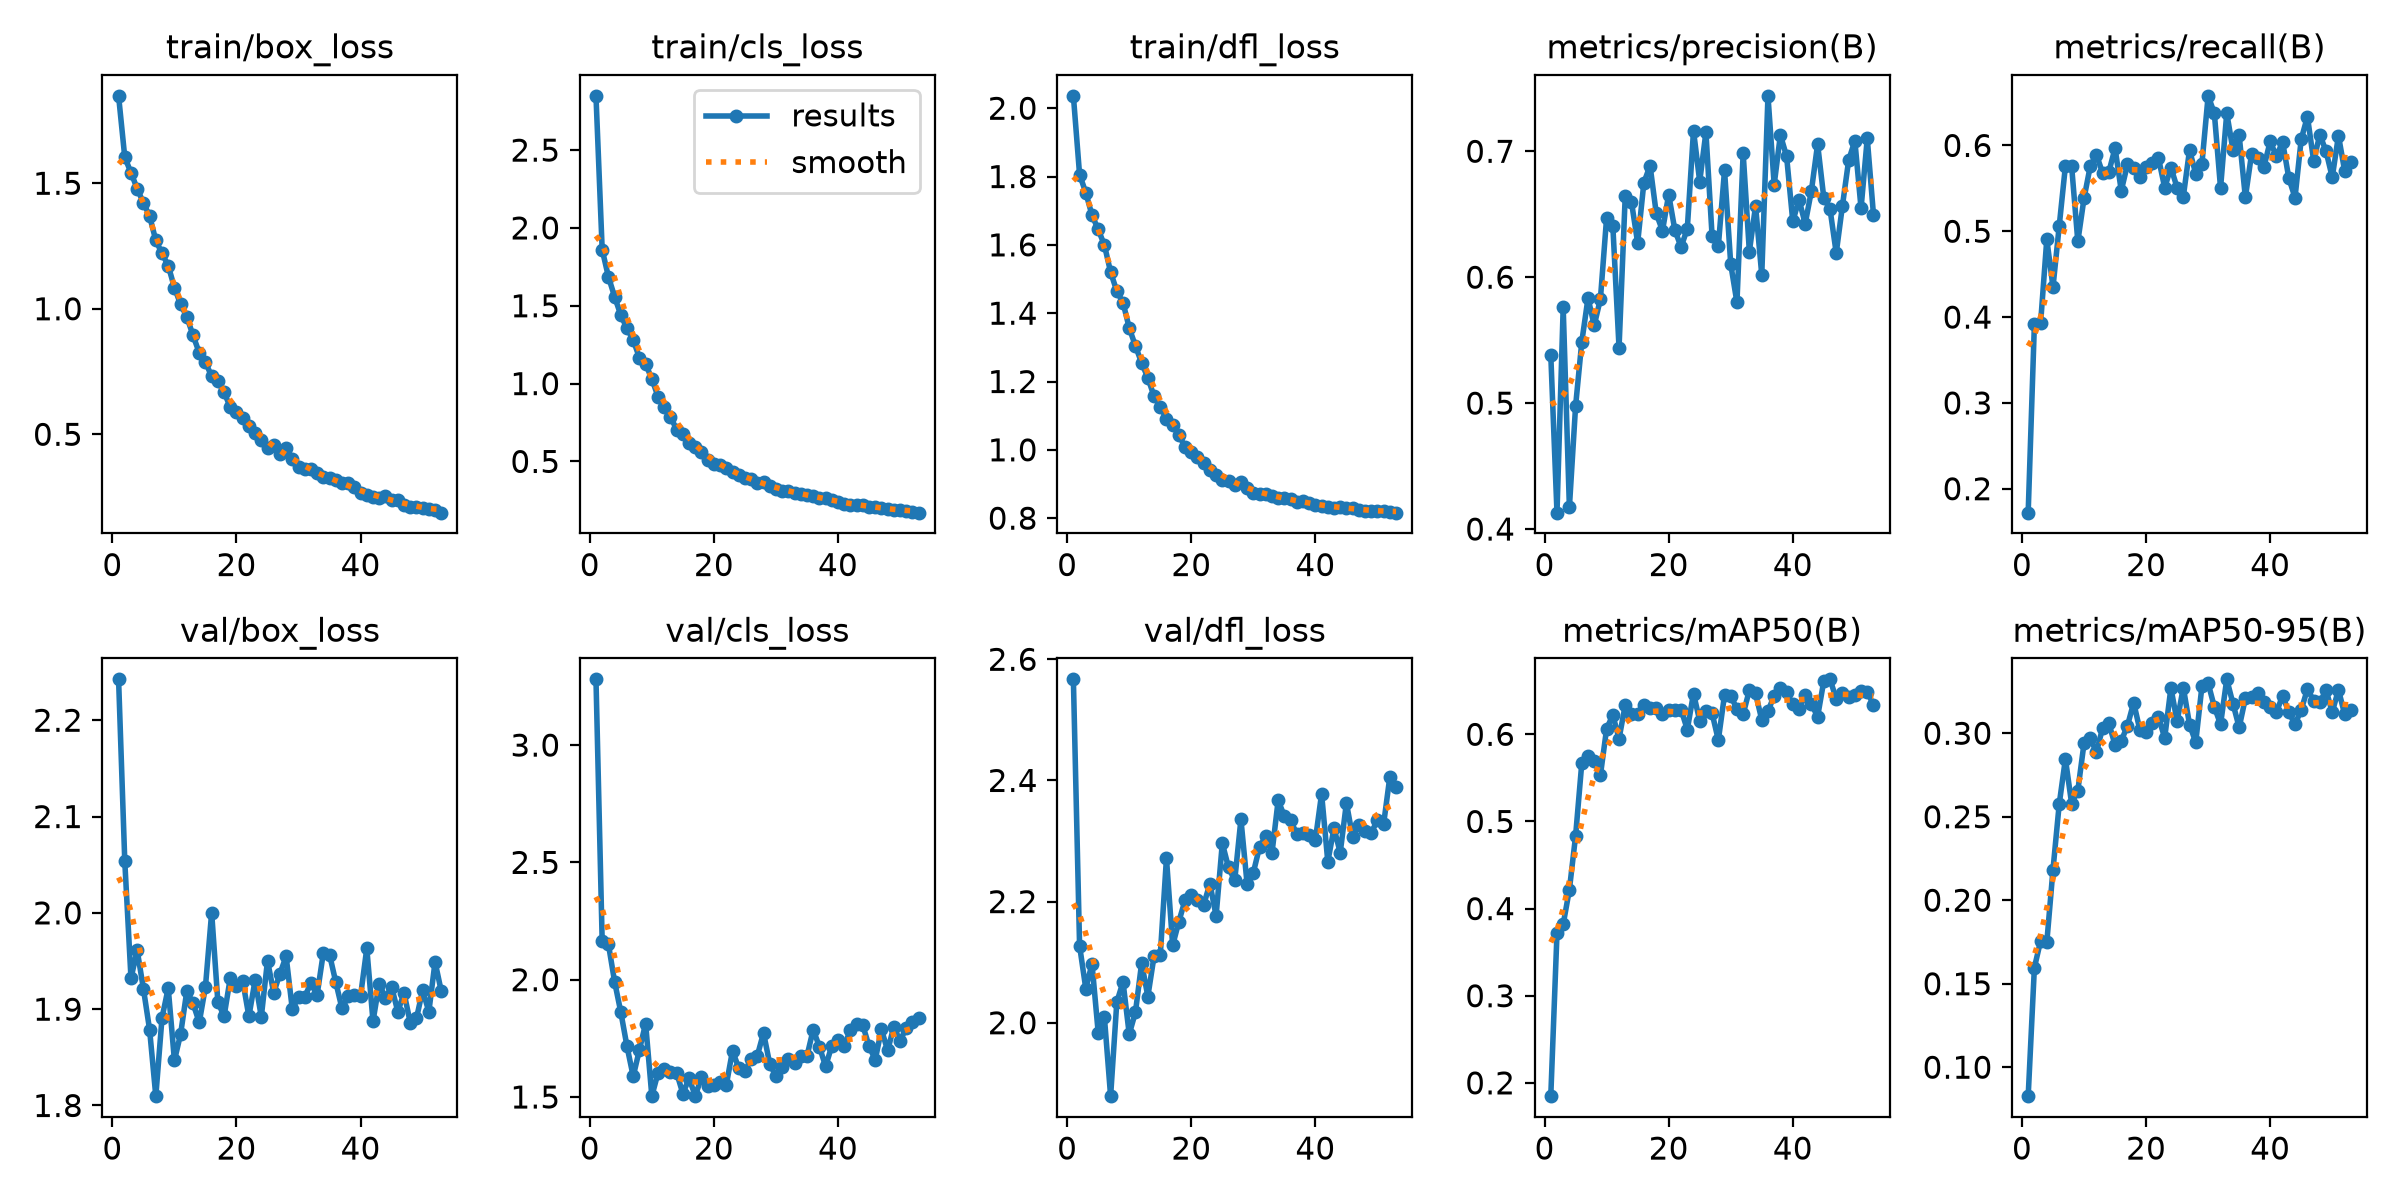

Data behind this chart, as committed beside it:
epoch, time, train/box_loss, train/cls_loss, train/dfl_loss, metrics/precision(B), metrics/recall(B), metrics/mAP50(B), metrics/mAP50-95(B), val/box_loss, val/cls_loss, val/dfl_loss, lr/pg0, lr/pg1, lr/pg2
1, 6.748, 1.848, 2.849, 2.036, 0.5384, 0.1721, 0.1847, 0.08265, 2.242, 3.28, 2.567, 0.06742, 0.0003291, 0.0003291
2, 10.33, 1.603, 1.86, 1.806, 0.413, 0.3915, 0.3714, 0.1596, 2.053, 2.164, 2.127, 0.03441, 0.0006559, 0.0006559
3, 13.85, 1.542, 1.687, 1.753, 0.576, 0.3928, 0.3819, 0.1756, 1.932, 2.152, 2.056, 0.001398, 0.0009761, 0.0009761
4, 17.35, 1.478, 1.558, 1.687, 0.4173, 0.4905, 0.4218, 0.1747, 1.961, 1.992, 2.097, 0.0009703, 0.0009703, 0.0009703
5, 20.83, 1.422, 1.44, 1.645, 0.4978, 0.435, 0.4835, 0.2184, 1.921, 1.862, 1.984, 0.0009604, 0.0009604, 0.0009604
6, 24.33, 1.369, 1.354, 1.599, 0.5487, 0.506, 0.5672, 0.2575, 1.879, 1.716, 2.009, 0.0009505, 0.0009505, 0.0009505
7, 27.82, 1.272, 1.28, 1.52, 0.5834, 0.576, 0.5755, 0.2846, 1.81, 1.588, 1.879, 0.0009406, 0.0009406, 0.0009406
8, 31.31, 1.221, 1.166, 1.464, 0.5617, 0.576, 0.5693, 0.2579, 1.891, 1.701, 2.034, 0.0009307, 0.0009307, 0.0009307
9, 34.79, 1.172, 1.126, 1.431, 0.5828, 0.4882, 0.5531, 0.2656, 1.922, 1.813, 2.067, 0.0009208, 0.0009208, 0.0009208
10, 38.44, 1.085, 1.031, 1.357, 0.6474, 0.5384, 0.6065, 0.294, 1.847, 1.504, 1.981, 0.0009109, 0.0009109, 0.0009109
11, 41.94, 1.017, 0.916, 1.304, 0.6408, 0.5757, 0.622, 0.2969, 1.874, 1.603, 2.017, 0.000901, 0.000901, 0.000901
12, 45.43, 0.9677, 0.8483, 1.255, 0.544, 0.5893, 0.5949, 0.2888, 1.919, 1.619, 2.099, 0.0008911, 0.0008911, 0.0008911
13, 48.89, 0.8937, 0.7866, 1.211, 0.6648, 0.5676, 0.6337, 0.3031, 1.906, 1.608, 2.043, 0.0008812, 0.0008812, 0.0008812
14, 52.4, 0.8246, 0.7045, 1.157, 0.6599, 0.5691, 0.6234, 0.306, 1.886, 1.603, 2.11, 0.0008713, 0.0008713, 0.0008713
15, 55.98, 0.7874, 0.6789, 1.126, 0.6272, 0.5969, 0.6237, 0.293, 1.923, 1.515, 2.111, 0.0008614, 0.0008614, 0.0008614
16, 59.46, 0.7307, 0.6202, 1.091, 0.675, 0.5472, 0.6338, 0.2955, 2, 1.579, 2.272, 0.0008515, 0.0008515, 0.0008515
17, 62.94, 0.7107, 0.5932, 1.071, 0.6886, 0.5779, 0.6297, 0.3045, 1.907, 1.505, 2.128, 0.0008416, 0.0008416, 0.0008416
18, 66.41, 0.6673, 0.5601, 1.044, 0.6506, 0.5739, 0.6301, 0.3184, 1.893, 1.583, 2.167, 0.0008317, 0.0008317, 0.0008317
19, 69.91, 0.6082, 0.5077, 1.008, 0.6369, 0.5631, 0.6232, 0.3019, 1.932, 1.546, 2.202, 0.0008218, 0.0008218, 0.0008218
20, 73.53, 0.589, 0.4818, 0.9936, 0.6656, 0.5747, 0.6278, 0.3008, 1.924, 1.552, 2.211, 0.0008119, 0.0008119, 0.0008119
21, 77, 0.5637, 0.4748, 0.98, 0.6373, 0.5799, 0.6274, 0.3059, 1.93, 1.562, 2.202, 0.000802, 0.000802, 0.000802
22, 80.49, 0.5336, 0.4563, 0.9616, 0.624, 0.5851, 0.6283, 0.3095, 1.893, 1.551, 2.195, 0.0007921, 0.0007921, 0.0007921
23, 83.96, 0.505, 0.4307, 0.9416, 0.6385, 0.5508, 0.6055, 0.2973, 1.93, 1.697, 2.23, 0.0007822, 0.0007822, 0.0007822
24, 87.45, 0.4754, 0.4108, 0.9258, 0.7164, 0.5743, 0.6468, 0.3271, 1.892, 1.623, 2.176, 0.0007723, 0.0007723, 0.0007723
25, 90.93, 0.4464, 0.3906, 0.9105, 0.676, 0.5508, 0.6155, 0.3071, 1.95, 1.61, 2.296, 0.0007624, 0.0007624, 0.0007624
26, 94.42, 0.4574, 0.3864, 0.91, 0.7151, 0.5404, 0.6273, 0.3274, 1.917, 1.662, 2.256, 0.0007525, 0.0007525, 0.0007525
27, 97.92, 0.4204, 0.3593, 0.8966, 0.6323, 0.5946, 0.624, 0.3052, 1.937, 1.676, 2.235, 0.0007426, 0.0007426, 0.0007426
28, 101.4, 0.4456, 0.3705, 0.9053, 0.6246, 0.5671, 0.5934, 0.2946, 1.955, 1.773, 2.336, 0.0007327, 0.0007327, 0.0007327
29, 105, 0.4035, 0.3406, 0.8874, 0.6849, 0.5787, 0.6453, 0.3281, 1.9, 1.641, 2.228, 0.0007228, 0.0007228, 0.0007228
30, 108.5, 0.3685, 0.3203, 0.8748, 0.6103, 0.6578, 0.644, 0.33, 1.913, 1.589, 2.248, 0.0007129, 0.0007129, 0.0007129
31, 112, 0.36, 0.3123, 0.8702, 0.5799, 0.6374, 0.6291, 0.3158, 1.913, 1.627, 2.29, 0.000703, 0.000703, 0.000703
32, 115.5, 0.3614, 0.3111, 0.8704, 0.6986, 0.5504, 0.6231, 0.3054, 1.927, 1.662, 2.308, 0.0006931, 0.0006931, 0.0006931
33, 119, 0.344, 0.2993, 0.8654, 0.6204, 0.6376, 0.6507, 0.3323, 1.915, 1.644, 2.28, 0.0006832, 0.0006832, 0.0006832
34, 122.6, 0.3291, 0.2891, 0.8582, 0.6566, 0.5949, 0.647, 0.3178, 1.959, 1.674, 2.367, 0.0006733, 0.0006733, 0.0006733
35, 126, 0.3273, 0.2857, 0.8585, 0.6018, 0.6117, 0.6166, 0.3035, 1.957, 1.674, 2.341, 0.0006634, 0.0006634, 0.0006634
36, 129.5, 0.316, 0.2767, 0.8549, 0.744, 0.5394, 0.6266, 0.3209, 1.928, 1.787, 2.334, 0.0006535, 0.0006535, 0.0006535
37, 133, 0.3045, 0.2663, 0.8487, 0.6734, 0.5902, 0.6443, 0.3218, 1.901, 1.715, 2.312, 0.0006436, 0.0006436, 0.0006436
38, 136.6, 0.305, 0.2639, 0.8501, 0.713, 0.585, 0.6533, 0.3241, 1.913, 1.631, 2.314, 0.0006337, 0.0006337, 0.0006337
39, 140.1, 0.2881, 0.2531, 0.8454, 0.696, 0.5753, 0.6481, 0.3189, 1.914, 1.718, 2.311, 0.0006238, 0.0006238, 0.0006238
40, 143.7, 0.2659, 0.2398, 0.8376, 0.6443, 0.6047, 0.6344, 0.3156, 1.914, 1.745, 2.302, 0.0006139, 0.0006139, 0.0006139
41, 147.2, 0.2582, 0.2294, 0.835, 0.6616, 0.5873, 0.6294, 0.3124, 1.963, 1.715, 2.378, 0.000604, 0.000604, 0.000604
42, 150.7, 0.2507, 0.2232, 0.8338, 0.6425, 0.6041, 0.6446, 0.3225, 1.887, 1.787, 2.266, 0.0005941, 0.0005941, 0.0005941
43, 154.1, 0.2451, 0.22, 0.8312, 0.6686, 0.562, 0.6348, 0.3125, 1.927, 1.811, 2.321, 0.0005842, 0.0005842, 0.0005842
44, 157.6, 0.2531, 0.2208, 0.8332, 0.7057, 0.5392, 0.6202, 0.3054, 1.912, 1.805, 2.281, 0.0005743, 0.0005743, 0.0005743
45, 161.1, 0.2371, 0.2104, 0.8294, 0.6629, 0.6072, 0.6614, 0.314, 1.923, 1.717, 2.363, 0.0005644, 0.0005644, 0.0005644
46, 164.6, 0.2394, 0.2088, 0.8294, 0.6541, 0.6336, 0.6631, 0.3264, 1.897, 1.658, 2.307, 0.0005545, 0.0005545, 0.0005545
47, 168.1, 0.2202, 0.2003, 0.8241, 0.6192, 0.5824, 0.6407, 0.3195, 1.917, 1.788, 2.326, 0.0005446, 0.0005446, 0.0005446
48, 171.7, 0.2106, 0.1914, 0.8219, 0.6568, 0.6125, 0.6472, 0.3185, 1.886, 1.698, 2.316, 0.0005347, 0.0005347, 0.0005347
49, 175.2, 0.2115, 0.1901, 0.8216, 0.6928, 0.5933, 0.6425, 0.3258, 1.89, 1.8, 2.314, 0.0005248, 0.0005248, 0.0005248
50, 178.7, 0.2064, 0.1888, 0.8212, 0.7084, 0.5629, 0.6445, 0.3127, 1.92, 1.738, 2.334, 0.0005149, 0.0005149, 0.0005149
51, 182.1, 0.2033, 0.1824, 0.8215, 0.6547, 0.6114, 0.6501, 0.326, 1.897, 1.795, 2.329, 0.000505, 0.000505, 0.000505
52, 185.6, 0.1972, 0.1781, 0.8185, 0.7102, 0.5704, 0.6489, 0.3114, 1.949, 1.818, 2.406, 0.0004951, 0.0004951, 0.0004951
53, 189.1, 0.1878, 0.1709, 0.8161, 0.6497, 0.5806, 0.6335, 0.3137, 1.919, 1.838, 2.389, 0.0004852, 0.0004852, 0.0004852
